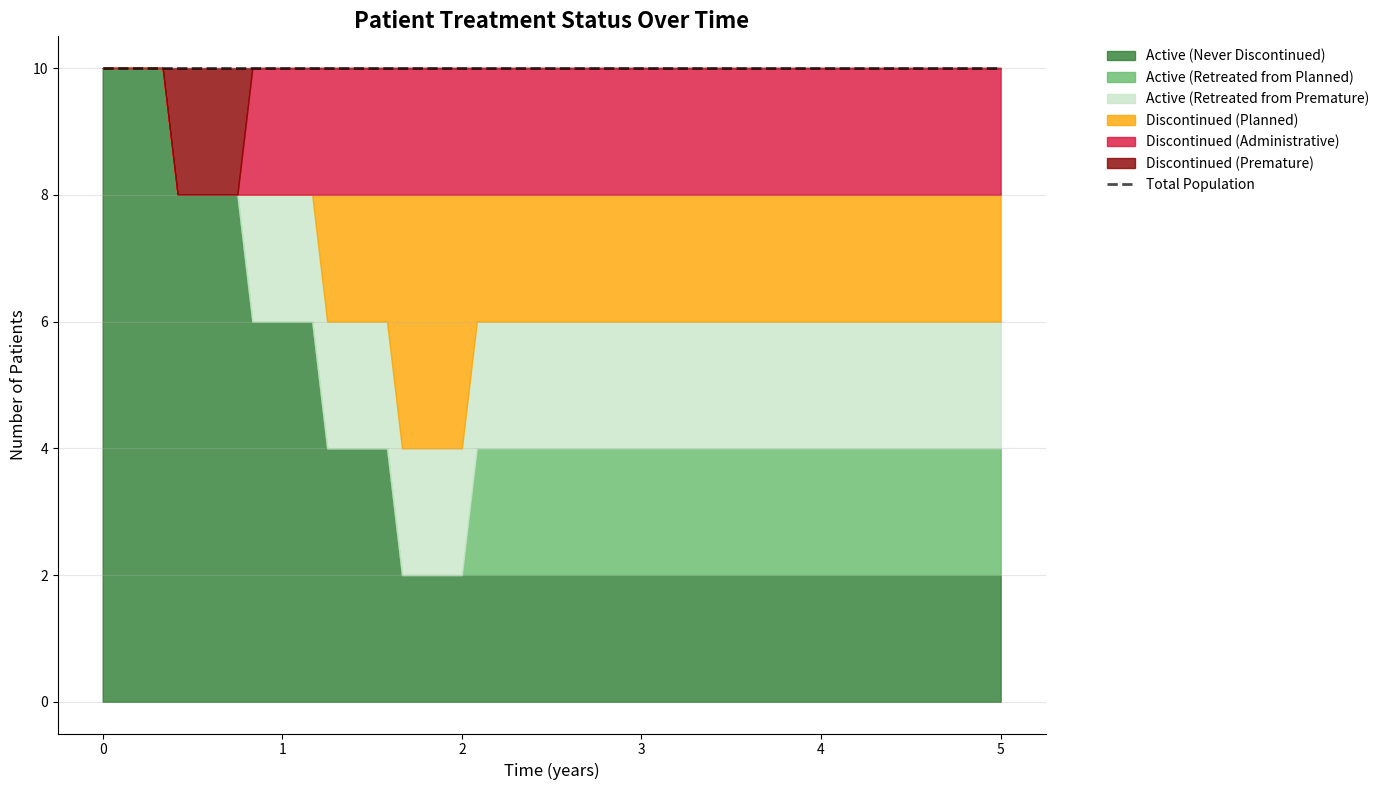

Here is the Python script that generated this plot:
"""
Fixed streamgraph implementation for patient state visualization.

This module provides a robust implementation of patient state tracking over time,
ensuring proper data handling, time conversion, and population conservation.
"""

import pandas as pd
import numpy as np
import matplotlib.pyplot as plt
from datetime import datetime, timedelta
from collections import defaultdict
from typing import Dict, List, Tuple, Any, Optional, Union
import logging

# Configure logging
logging.basicConfig(level=logging.INFO, 
                   format='%(asctime)s - %(name)s - %(levelname)s - %(message)s')
logger = logging.getLogger(__name__)

# Define all possible patient states
PATIENT_STATES = [
    # Active states
    "active",  # Never discontinued
    "active_retreated_from_stable_max_interval",
    "active_retreated_from_random_administrative", 
    "active_retreated_from_course_complete",
    "active_retreated_from_premature",
    
    # Discontinued states
    "discontinued_stable_max_interval",
    "discontinued_random_administrative",
    "discontinued_course_complete_but_not_renewed",
    "discontinued_premature"
]

# Color scheme for visualization
STATE_COLORS = {
    # Active states - shades of green
    "active": "#2E7D32",  # Dark green for never discontinued
    "active_retreated_from_stable_max_interval": "#66BB6A",  # Medium green
    "active_retreated_from_random_administrative": "#81C784",  # Light green
    "active_retreated_from_course_complete": "#A5D6A7",  # Lighter green
    "active_retreated_from_premature": "#C8E6C9",  # Lightest green
    
    # Discontinued states - traffic light colors
    "discontinued_stable_max_interval": "#FFA500",  # Amber (planned)
    "discontinued_random_administrative": "#DC143C",  # Red
    "discontinued_course_complete_but_not_renewed": "#B22222",  # Dark red
    "discontinued_premature": "#8B0000"  # Darkest red
}

# Display names for legend
STATE_DISPLAY_NAMES = {
    "active": "Active (Never Discontinued)",
    "active_retreated_from_stable_max_interval": "Active (Retreated from Planned)",
    "active_retreated_from_random_administrative": "Active (Retreated from Admin)",
    "active_retreated_from_course_complete": "Active (Retreated from Course Complete)",
    "active_retreated_from_premature": "Active (Retreated from Premature)",
    "discontinued_stable_max_interval": "Discontinued (Planned)",
    "discontinued_random_administrative": "Discontinued (Administrative)",
    "discontinued_course_complete_but_not_renewed": "Discontinued (Course Complete)",
    "discontinued_premature": "Discontinued (Premature)"
}


def normalize_time(time_value) -> int:
    """Normalize time values to months regardless of input format.
    
    Args:
        time_value: Time value which could be int, float, datetime, or timedelta
        
    Returns:
        int: Time in months (rounded down)
    """
    if isinstance(time_value, (datetime, pd.Timestamp)):
        # Can't convert directly - this needs reference date at aggregation
        return time_value
    elif isinstance(time_value, timedelta):
        return int(time_value.days / 30)
    elif isinstance(time_value, (int, float)):
        return int(time_value / 30)
    else:
        # Fallback
        logger.warning(f"Unknown time format: {type(time_value)} - defaulting to 0")
        return 0


def extract_patient_states(patient_histories: Dict) -> pd.DataFrame:
    """Extract patient states at each time point from simulation results.
    
    Args:
        patient_histories: Dict mapping patient_id to list of visits
        
    Returns:
        DataFrame with columns: patient_id, time_months, state
    """
    logger.info("Extracting patient states from visit histories")
    
    # Validate input
    if not patient_histories:
        logger.error("Empty patient histories provided")
        return pd.DataFrame(columns=["patient_id", "time_months", "state", "visit_time"])
    
    patient_states = []
    patients_processed = 0
    
    # Track statistics for verification
    discontinuation_counter = defaultdict(int)
    retreatment_counter = defaultdict(int)
    
    for patient_id, visits in patient_histories.items():
        # Skip empty visit lists
        if not visits:
            logger.warning(f"Patient {patient_id} has no visits")
            continue
        
        # Track patient's discontinuation history
        current_state = "active"
        last_discontinuation_type = None
        
        # Sort visits by time for consistent processing
        sorted_visits = sorted(visits, key=lambda v: v.get("time", v.get("date", 0)))
        
        for visit in sorted_visits:
            # Get visit time in months (keeping original for datetime handling)
            visit_time = visit.get("time", visit.get("date", 0))
            months = normalize_time(visit_time)
            
            # Check for discontinuation
            if visit.get("is_discontinuation_visit", False):
                # Get discontinuation type
                disc_type = visit.get("discontinuation_reason", "")
                discontinuation_counter[disc_type] += 1
                
                # Map to our state names
                if disc_type == "stable_max_interval":
                    current_state = "discontinued_stable_max_interval"
                    last_discontinuation_type = "stable_max_interval"
                elif disc_type == "random_administrative":
                    current_state = "discontinued_random_administrative"
                    last_discontinuation_type = "random_administrative"
                elif disc_type == "course_complete_but_not_renewed":
                    current_state = "discontinued_course_complete_but_not_renewed"
                    last_discontinuation_type = "course_complete"
                elif disc_type == "premature":
                    current_state = "discontinued_premature"
                    last_discontinuation_type = "premature"
                else:
                    # Default fallback - log for investigation
                    logger.warning(f"Unknown discontinuation reason: {disc_type} for patient {patient_id}")
                    current_state = "discontinued_premature"  # Default fallback
                    last_discontinuation_type = "premature"
            
            # Check for retreatment
            elif visit.get("is_retreatment_visit", False):
                retreatment_counter[last_discontinuation_type or "unknown"] += 1
                
                # Set state based on what they're returning FROM
                if last_discontinuation_type == "stable_max_interval":
                    current_state = "active_retreated_from_stable_max_interval"
                elif last_discontinuation_type == "random_administrative":
                    current_state = "active_retreated_from_random_administrative"
                elif last_discontinuation_type == "course_complete":
                    current_state = "active_retreated_from_course_complete"
                elif last_discontinuation_type == "premature":
                    current_state = "active_retreated_from_premature"
                else:
                    # Shouldn't happen, but fallback
                    logger.warning(f"Retreatment without prior discontinuation for patient {patient_id}")
                    current_state = "active"
            
            # Record state at this time
            patient_states.append({
                "patient_id": patient_id,
                "time_months": months,
                "state": current_state,
                "visit_time": visit_time  # Keep original for datetime handling
            })
        
        patients_processed += 1
    
    logger.info(f"Processed {patients_processed} patients")
    logger.info(f"Discontinuations by type: {dict(discontinuation_counter)}")
    logger.info(f"Retreatments by prior discontinuation: {dict(retreatment_counter)}")
    
    return pd.DataFrame(patient_states)


def aggregate_states_by_month(patient_states_df: pd.DataFrame, 
                            duration_months: int) -> pd.DataFrame:
    """Aggregate patient states by month for streamgraph.
    
    Args:
        patient_states_df: DataFrame with patient states
        duration_months: Total simulation duration in months
        
    Returns:
        DataFrame with columns: time_months, state, count
    """
    logger.info(f"Aggregating patient states by month over {duration_months} months")
    
    # Handle empty input
    if patient_states_df.empty:
        logger.warning("Empty patient states dataframe provided")
        empty_result = []
        for month in range(duration_months + 1):
            for state in PATIENT_STATES:
                empty_result.append({
                    "time_months": month,
                    "state": state,
                    "count": 0
                })
        return pd.DataFrame(empty_result)
    
    # Normalize time to ensure consistent months
    if 'time_months' not in patient_states_df.columns or patient_states_df['time_months'].dtype == 'object':
        logger.info("Converting time values to months")
        # Check if we have datetime objects in visit_time
        if 'visit_time' in patient_states_df.columns:
            sample = patient_states_df['visit_time'].iloc[0]
            if isinstance(sample, (datetime, pd.Timestamp)):
                logger.info("Converting datetime values to months")
                # Find earliest date as reference
                min_date = patient_states_df['visit_time'].min()
                # Convert to months from start
                patient_states_df['time_months'] = patient_states_df['visit_time'].apply(
                    lambda x: int((x - min_date).days / 30)
                )
            else:
                # Use visit_time directly if it's already numeric
                logger.info("Using numeric time values")
                patient_states_df['time_months'] = pd.to_numeric(
                    patient_states_df['visit_time'], errors='coerce'
                ).fillna(0).astype(int)
    
    # Ensure time_months is integer type for comparison
    patient_states_df['time_months'] = patient_states_df['time_months'].astype(int)
    
    # Get unique patient IDs for tracking
    unique_patients = patient_states_df['patient_id'].unique()
    total_patients = len(unique_patients)
    logger.info(f"Found {total_patients} unique patients for aggregation")
    
    # For each month, determine each patient's state
    monthly_counts = []
    
    for month in range(duration_months + 1):
        # Track each patient's state at this month
        patient_states_at_month = {}
        
        for patient_id in unique_patients:
            patient_data = patient_states_df[patient_states_df['patient_id'] == patient_id]
            
            # Get all states up to this month
            states_before_month = patient_data[patient_data['time_months'] <= month]
            
            if not states_before_month.empty:
                # Take the most recent state
                latest_state = states_before_month.iloc[-1]['state']
                patient_states_at_month[patient_id] = latest_state
            else:
                # Patient hasn't started yet or no data
                patient_states_at_month[patient_id] = "active"
        
        # Count states with validation
        state_counts = defaultdict(int)
        for state in patient_states_at_month.values():
            state_counts[state] += 1
        
        # Ensure all states are represented (even with zero counts)
        for state in PATIENT_STATES:
            monthly_counts.append({
                "time_months": month,
                "state": state,
                "count": state_counts[state]
            })
        
        # Conservation check for this month
        month_total = sum(state_counts.values())
        if month_total != total_patients:
            logger.warning(f"Population not conserved at month {month}: "
                          f"Expected {total_patients}, got {month_total}")
    
    # Create output DataFrame
    result_df = pd.DataFrame(monthly_counts)
    
    # Verify overall conservation
    conservation_check = result_df.groupby('time_months')['count'].sum().nunique() == 1
    if conservation_check:
        logger.info("Population conservation verified across all time points")
    else:
        logger.warning("Population conservation violated - check aggregation logic")
    
    return result_df


def create_streamgraph(results: Dict) -> plt.Figure:
    """Create streamgraph visualization of patient states over time.
    
    Args:
        results: Simulation results dictionary
        
    Returns:
        Matplotlib figure
    """
    logger.info("Creating patient state streamgraph")
    
    # Extract patient histories with validation
    patient_histories = results.get("patient_histories", {})
    if not patient_histories:
        logger.error("No patient history data in results")
        # Create an empty visualization
        fig, ax = plt.subplots(figsize=(14, 8))
        ax.text(0.5, 0.5, "No patient data available", 
               ha='center', va='center', fontsize=14)
        return fig
    
    # Get simulation duration with validation
    duration_years = results.get("duration_years", 5)
    duration_months = int(duration_years * 12)
    
    # Extract patient states
    patient_states_df = extract_patient_states(patient_histories)
    
    # Aggregate by month
    monthly_counts = aggregate_states_by_month(patient_states_df, duration_months)
    
    # Create the visualization
    fig = plot_streamgraph(monthly_counts)
    
    logger.info("Streamgraph visualization created successfully")
    return fig


def plot_streamgraph(monthly_counts: pd.DataFrame) -> plt.Figure:
    """Plot the streamgraph using the monthly counts data.
    
    Args:
        monthly_counts: DataFrame with time_months, state, count columns
        
    Returns:
        Matplotlib figure
    """
    # Pivot data for stacking
    pivot_data = monthly_counts.pivot(
        index='time_months',
        columns='state',
        values='count'
    ).fillna(0)
    
    # Create figure
    fig, ax = plt.subplots(figsize=(14, 8))
    
    # Create stacked area plot
    x = pivot_data.index
    bottom = np.zeros(len(x))
    
    # Track which states are actually present (for legend)
    used_states = []
    
    # Plot in the order we defined (ensures consistent stack order)
    for state in PATIENT_STATES:
        if state in pivot_data.columns:
            values = pivot_data[state].values
            # Only include in plot if this state has non-zero values
            if np.any(values > 0):
                color = STATE_COLORS.get(state, "#808080")
                label = STATE_DISPLAY_NAMES.get(state, state)
                
                ax.fill_between(x, bottom, bottom + values, 
                              label=label,
                              color=color, 
                              alpha=0.8)
                bottom += values
                used_states.append(state)
    
    # Add total line to emphasize population conservation
    ax.plot(x, bottom, color='black', linewidth=2, 
            label='Total Population', linestyle='--', alpha=0.7)
    
    # Customize plot
    ax.set_xlabel('Time (months)', fontsize=12)
    ax.set_ylabel('Number of Patients', fontsize=12)
    ax.set_title('Patient Treatment Status Over Time', fontsize=16, fontweight='bold')
    
    # Set x-axis ticks at yearly intervals
    max_months = int(max(x))
    ax.set_xticks(range(0, max_months + 1, 12))
    ax.set_xticklabels([f'{y}' for y in range(0, (max_months // 12) + 1)])
    ax.set_xlabel('Time (years)', fontsize=12)
    
    # Grid and styling
    ax.grid(True, axis='y', alpha=0.3)
    ax.spines['top'].set_visible(False)
    ax.spines['right'].set_visible(False)
    
    # Only include states that are actually present in the legend
    handles, labels = ax.get_legend_handles_labels()
    filtered_handles = []
    filtered_labels = []
    
    for handle, label in zip(handles, labels):
        if label in [STATE_DISPLAY_NAMES.get(state, state) for state in used_states] or label == 'Total Population':
            filtered_handles.append(handle)
            filtered_labels.append(label)
    
    # Legend with filtered states
    ax.legend(
        filtered_handles, filtered_labels,
        bbox_to_anchor=(1.05, 1), 
        loc='upper left',
        frameon=False, 
        fontsize=10
    )
    
    plt.tight_layout()
    return fig


def test_with_sample_data():
    """Test the streamgraph with sample data."""
    # Generate simple test data
    patient_histories = {}
    
    # Create 10 test patients with different pathways
    for i in range(10):
        patient_id = f"P{i+1:03d}"
        
        # Create different patient pathways
        if i % 5 == 0:
            # No discontinuation
            visits = [
                {"time": j*30, "is_discontinuation_visit": False} 
                for j in range(60)
            ]
        elif i % 5 == 1:
            # Planned discontinuation, no retreatment
            visits = [
                {"time": j*30, "is_discontinuation_visit": False} 
                for j in range(20)
            ]
            visits.append({
                "time": 600, 
                "is_discontinuation_visit": True,
                "discontinuation_reason": "stable_max_interval"
            })
            visits.extend([
                {"time": 600 + j*30, "is_discontinuation_visit": False} 
                for j in range(1, 40)
            ])
        elif i % 5 == 2:
            # Planned discontinuation with retreatment
            visits = [
                {"time": j*30, "is_discontinuation_visit": False} 
                for j in range(15)
            ]
            visits.append({
                "time": 450, 
                "is_discontinuation_visit": True,
                "discontinuation_reason": "stable_max_interval"
            })
            visits.extend([
                {"time": 450 + j*30, "is_discontinuation_visit": False} 
                for j in range(1, 10)
            ])
            visits.append({
                "time": 750,
                "is_retreatment_visit": True
            })
            visits.extend([
                {"time": 750 + j*30, "is_discontinuation_visit": False} 
                for j in range(1, 30)
            ])
        elif i % 5 == 3:
            # Random administrative discontinuation
            visits = [
                {"time": j*30, "is_discontinuation_visit": False} 
                for j in range(10)
            ]
            visits.append({
                "time": 300, 
                "is_discontinuation_visit": True,
                "discontinuation_reason": "random_administrative"
            })
            # No visits after administrative discontinuation
        else:
            # Premature discontinuation with retreatment
            visits = [
                {"time": j*30, "is_discontinuation_visit": False} 
                for j in range(5)
            ]
            visits.append({
                "time": 150, 
                "is_discontinuation_visit": True,
                "discontinuation_reason": "premature"
            })
            visits.extend([
                {"time": 150 + j*30, "is_discontinuation_visit": False} 
                for j in range(1, 5)
            ])
            visits.append({
                "time": 300,
                "is_retreatment_visit": True
            })
            visits.extend([
                {"time": 300 + j*30, "is_discontinuation_visit": False} 
                for j in range(1, 50)
            ])
        
        patient_histories[patient_id] = visits
    
    # Create test results
    results = {
        "patient_histories": patient_histories,
        "duration_years": 5
    }
    
    # Generate visualization
    fig = create_streamgraph(results)
    return fig


if __name__ == "__main__":
    # Test the implementation with sample data
    fig = test_with_sample_data()
    
    # Show or save the figure
    plt.savefig("streamgraph_test.png", dpi=100, bbox_inches="tight")
    plt.show()
    
    print("Streamgraph test complete. Check streamgraph_test.png for the result.")
